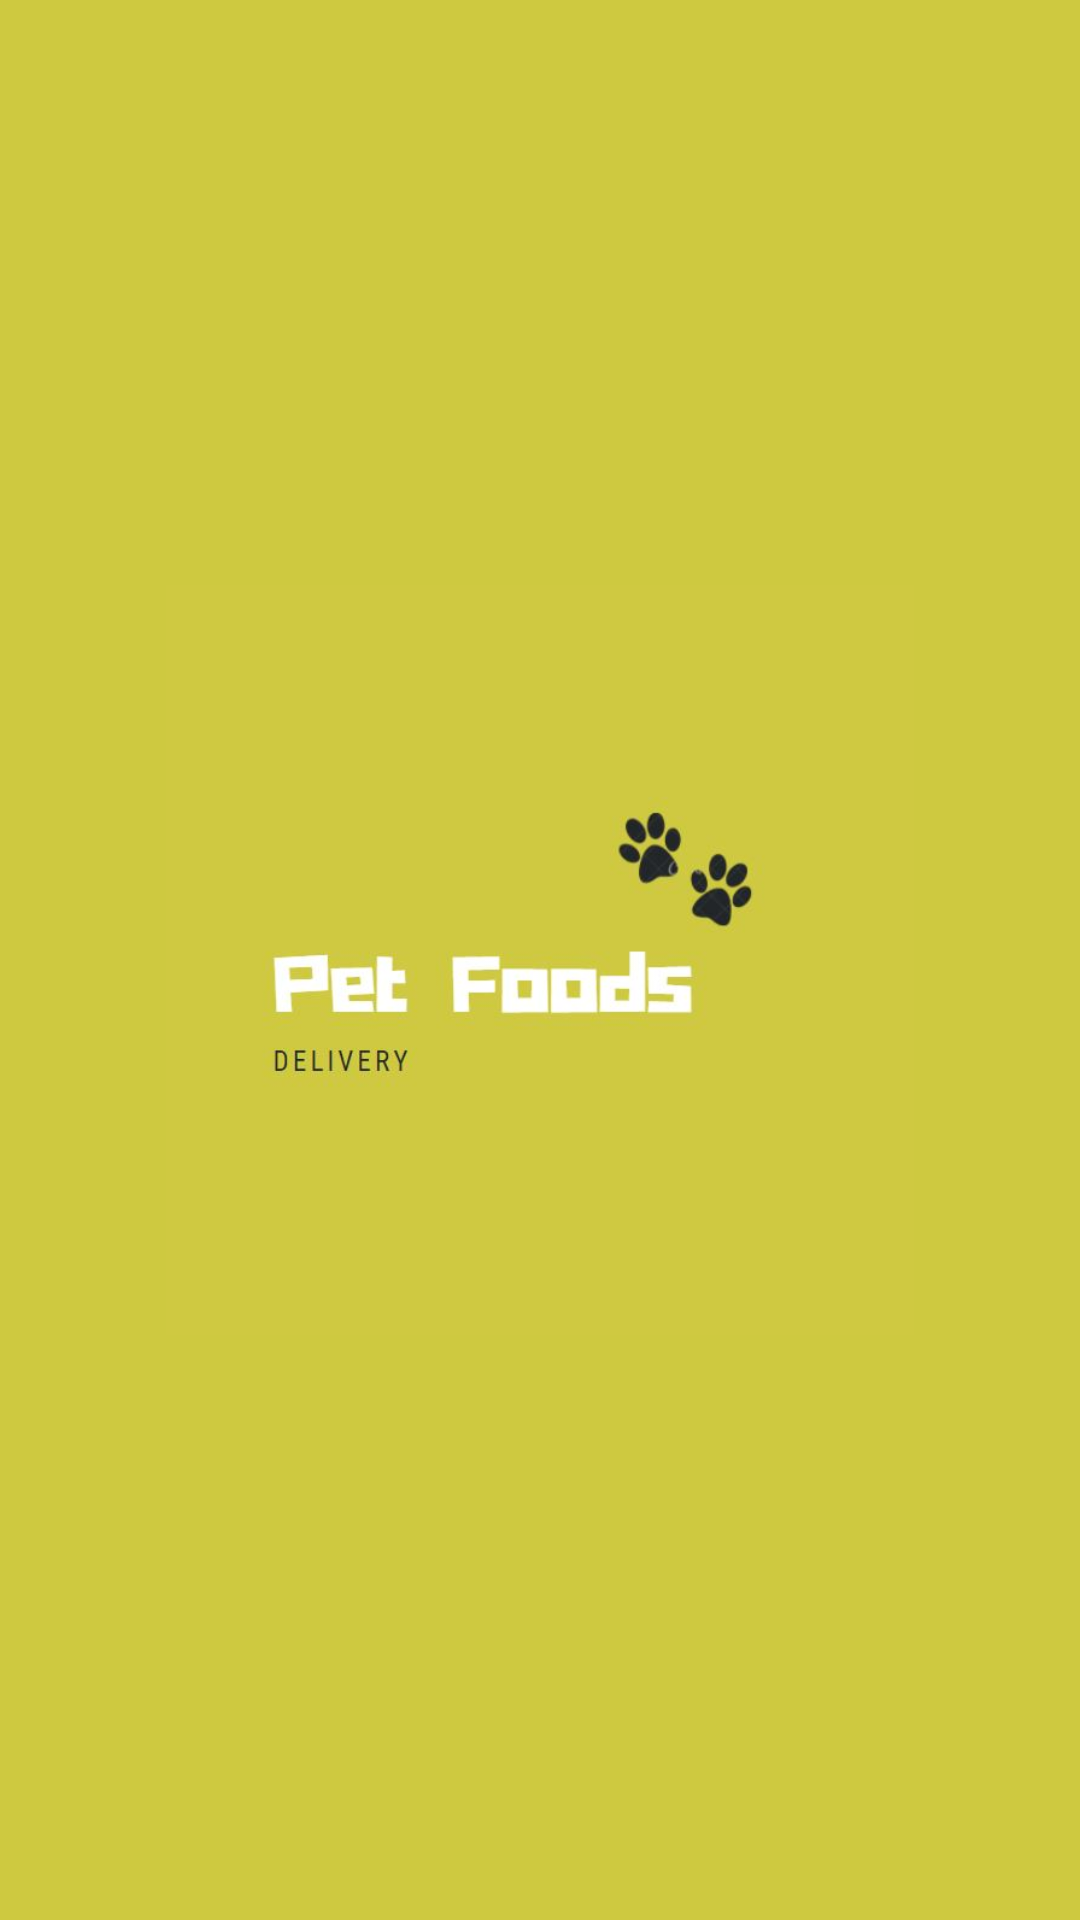

The Android layout XML behind this screen, and the referenced resources:
<!-- AndroidManifest.xml: application theme Theme.Petfood -->
<!-- res/layout/activity_main.xml -->
<?xml version="1.0" encoding="utf-8"?>
<androidx.constraintlayout.widget.ConstraintLayout xmlns:android="http://schemas.android.com/apk/res/android"
    xmlns:app="http://schemas.android.com/apk/res-auto"
    xmlns:tools="http://schemas.android.com/tools"
    android:layout_width="match_parent"
    android:layout_height="match_parent"
    android:background="#cec940"
    tools:context=".activity.SplashActivity">

    <ImageView
        android:id="@+id/imageView"
        android:layout_width="250dp"
        android:layout_height="250dp"
        app:layout_constraintBottom_toBottomOf="parent"
        app:layout_constraintEnd_toEndOf="parent"
        app:layout_constraintStart_toStartOf="parent"
        app:layout_constraintTop_toTopOf="parent"
        app:srcCompat="@drawable/logo" />
</androidx.constraintlayout.widget.ConstraintLayout>
<!-- resources referenced by this layout -->
<resources>
  <!-- drawable logo: jpg bitmap (drawable, 20313 bytes) -->
  <style name="Theme.Petfood" parent="Theme.MaterialComponents.DayNight.DarkActionBar">
          
          <item name="colorPrimary">@color/purple_500</item>
          <item name="colorPrimaryVariant">@color/purple_700</item>
          <item name="colorOnPrimary">@color/white</item>
          
          <item name="colorSecondary">@color/teal_200</item>
          <item name="colorSecondaryVariant">@color/teal_700</item>
          <item name="colorOnSecondary">@color/black</item>
          
          <item name="android:statusBarColor" tools:targetApi="l">?attr/colorPrimaryVariant</item>
          
      </style>
  <color name="purple_500">#FF6200EE</color>
  <color name="purple_700">#FF3700B3</color>
  <color name="white">#FFFFFFFF</color>
  <color name="teal_200">#FF03DAC5</color>
  <color name="teal_700">#FF018786</color>
  <color name="black">#FF000000</color>
</resources>
